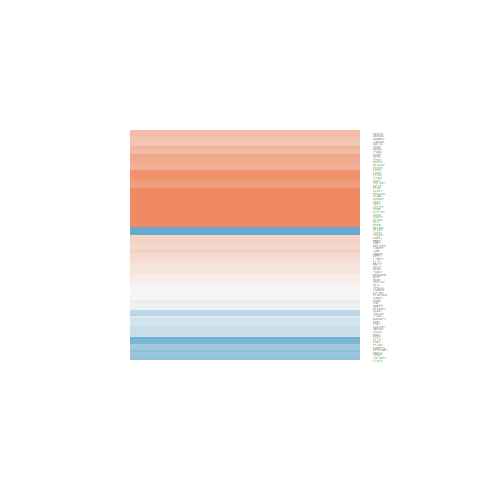

The file beside this chart, header and first rows:
ID, logFC, AveExpr, t, P.Value, adj.P.Val, B
10643, -1.319, 21.55, -2.775, 0.008419, 0.03163, -3.169
375790, 1.139, 21.42, 1.878, 0.06779, 0.143, -5.011
5352, -1.7, 19.8, -3.042, 0.004179, 0.01927, -2.526
3911, 0.9058, 21.06, 1.248, 0.2193, 0.3364, -5.945
6001, 1.017, 19.95, 2.479, 0.01757, 0.0535, -3.835
1687, 2.44, 21.37, 4.773, 2.53639658313559e-05, 0.0003865, 2.323
9397, 0.4426, 18.35, 1.724, 0.09252, 0.1797, -5.27
10550, 0.5862, 24.1, 1.969, 0.05606, 0.1239, -4.85
5621, 3.26, 20.92, 4.513, 5.69958925089887e-05, 0.0007391, 1.543
4494, 1.613, 20.06, 1.975, 0.0554, 0.1226, -4.84
481, 3.249, 22.96, 3.482, 0.001239, 0.007595, -1.391
217, 3.071, 23.93, 7.223, 1.03328112528771e-08, 1.00613560419965e-06, 9.91
5054, -1.144, 20.28, -2.372, 0.0227, 0.06408, -4.063
9636, -0.6415, 20.99, -1.076, 0.2886, 0.4129, -6.141
3383, -0.02735, 21.13, -0.04558, 0.9639, 0.9765, -6.716
3725, 0.6137, 16.63, 1.368, 0.179, 0.2901, -5.794
3685, 1.908, 21.94, 4.728, 2.91820685059693e-05, 0.000431, 2.188
3945, 1.862, 25.28, 3.967, 0.0003002, 0.002529, -0.04806
7169, -1.237, 20.92, -1.773, 0.08405, 0.1673, -5.191
1278, 0.1945, 23.34, 0.1707, 0.8653, 0.9062, -6.703
309, 0.7473, 24.27, 2.005, 0.05193, 0.1167, -4.785
6520, 1.332, 22.88, 2.031, 0.04903, 0.1119, -4.736
5213, 1.847, 22.81, 4.2, 0.0001489, 0.00153, 0.6218
3678, -0.8598, 20.34, -2.656, 0.01138, 0.03911, -3.444
2026, 1.788, 23.87, 3.202, 0.002712, 0.01379, -2.124
7168, 1.38, 22.5, 2.553, 0.01469, 0.04705, -3.674
3162, -0.6132, 20.66, -1.145, 0.2593, 0.3822, -6.066
7345, 2.282, 24.45, 3.631, 0.000807, 0.005472, -0.9864
6237, 0.3374, 21.17, 0.8543, 0.3982, 0.5231, -6.352
1191, 0.1755, 23.59, 0.3663, 0.7161, 0.7976, -6.65
1291, -0.5072, 23.34, -0.5856, 0.5615, 0.6704, -6.545
306, -1.451, 20.97, -2.804, 0.007813, 0.02994, -3.101
3920, 0.5741, 22.96, 1.534, 0.1332, 0.2343, -5.564
1462, 2.086, 23.42, 2.468, 0.01804, 0.05452, -3.858
966, 3.389, 23.23, 5.489, 2.61301459932178e-06, 7.11458240431452e-05, 4.523
290, -0.1154, 18.85, -0.2795, 0.7813, 0.8439, -6.678
5880, -0.6561, 21.46, -1.212, 0.2327, 0.352, -5.989
960, 2.674, 24.08, 3.744, 0.0005805, 0.004205, -0.6746
2321, 0.5206, 18.82, 1.138, 0.262, 0.3854, -6.074
3693, 1.117, 21.05, 2.343, 0.02429, 0.0672, -4.123
1000, 0.8811, 22.41, 2.235, 0.0312, 0.081, -4.344
633, -0.5515, 23.74, -0.4499, 0.6553, 0.7489, -6.615
7052, 0.3273, 21.76, 0.4957, 0.6229, 0.7229, -6.594
5567, 2.211, 21.1, 5.094, 9.19157394150753e-06, 0.0001816, 3.304
4504, 4.008, 21.93, 4.038, 0.0002427, 0.002182, 0.1546
2634, 2.571, 21.36, 5.23, 5.98586693069534e-06, 0.0001313, 3.719
5217, 1.587, 22.64, 4.208, 0.0001453, 0.001504, 0.6448
822, 0.6616, 22.75, 1.194, 0.2397, 0.36, -6.01
10486, 0.6493, 21.93, 1.163, 0.2518, 0.3734, -6.046
4837, 0.6579, 22.02, 0.9286, 0.3588, 0.4847, -6.286
6778, -1.327, 18.9, -4.347, 9.50882652273841e-05, 0.001067, 1.051
1889, -0.667, 20.08, -1.586, 0.1208, 0.2199, -5.486
5321, -0.04346, 19.09, -0.1085, 0.9141, 0.944, -6.712
8892, -0.01543, 19.76, -0.05568, 0.9559, 0.9708, -6.716
4323, -1.098, 21.26, -2.501, 0.01666, 0.05167, -3.787
8572, 1.634, 21.07, 3.149, 0.003135, 0.01551, -2.259
6448, -0.1322, 20.94, -0.4212, 0.6759, 0.7665, -6.628
397, 0.3493, 22.25, 0.6958, 0.4906, 0.6084, -6.474
1075, 0.4153, 21.85, 0.743, 0.4619, 0.5827, -6.44
2014, 1.253, 20.71, 3.47, 0.001282, 0.007754, -1.423
... 28 more rows
